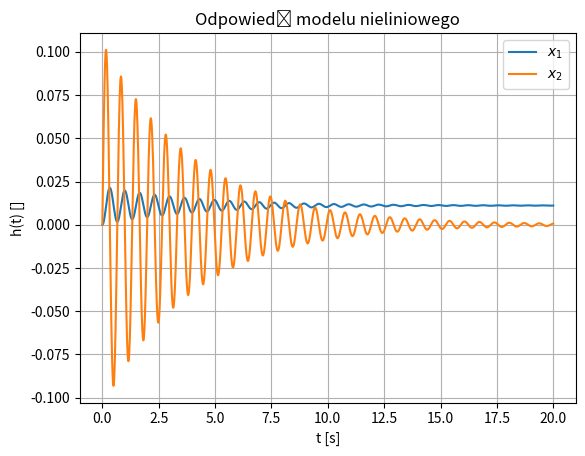
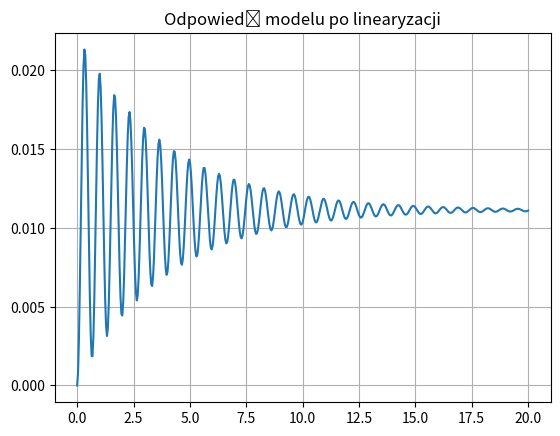
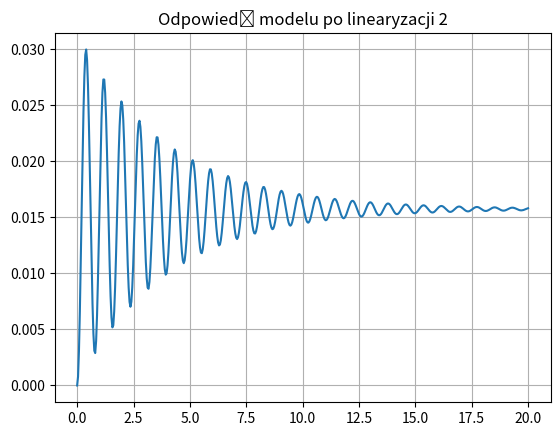

The script that saved these images, in order:
import numpy as np
from scipy.integrate import solve_ivp
import matplotlib.pyplot as plt
from scipy.signal import StateSpace, lsim

l=1
m=9
J=1
g=10
d=0.5

# Nieliniowy

def control(t):
    return 1

def model(t,x):
    dx1 = x[1]
    dx2 = (1/J)*control(t) - (d/J)*x[1] - ((m*g*l)/J)*np.sin(x[0])
    return [dx1, dx2]

ret = solve_ivp(model, [0,20], [0,0], rtol=1e-10, atol=1e-10)

plt.figure()
plt.title("Odpowiedź modelu nieliniowego")
plt.grid()
plt.xlabel("t [s]")
plt.ylabel("h(t) []")
plt.plot(ret.t, ret.y[0], label="$x_1$")
plt.plot(ret.t, ret.y[1], label="$x_2$")
plt.legend()

# Liniowy 1

A = np.array([[0,1],[-(m*g*l)/J, -d/J]])
B = np.array([[0],[1/J]])
C = np.array([[1, 0]])
D = 0

sys = StateSpace(A,B,C,D)
t = np.linspace(0,20,500)
u = np.full((500, 1), 1)
tout, yout, xout = lsim(sys, u, t, X0=[0,0])

plt.figure()
plt.title("Odpowiedź modelu po linearyzacji")
plt.grid()
plt.plot(tout, yout)

# Liniowy 2

A = np.array([[0,1],[(-(m*g*l)/J)*(np.sqrt(2)/2), -d/J]])
B = np.array([[0],[1/J]])
C = np.array([[1, 0]])
D = 0

sys = StateSpace(A,B,C,D)
t = np.linspace(0,20,500)
u = np.full((500, 1), 1)
tout, yout, xout = lsim(sys, u, t, X0=[0,0])

plt.figure()
plt.title("Odpowiedź modelu po linearyzacji 2")
plt.grid()
plt.plot(tout, yout)
plt.show()